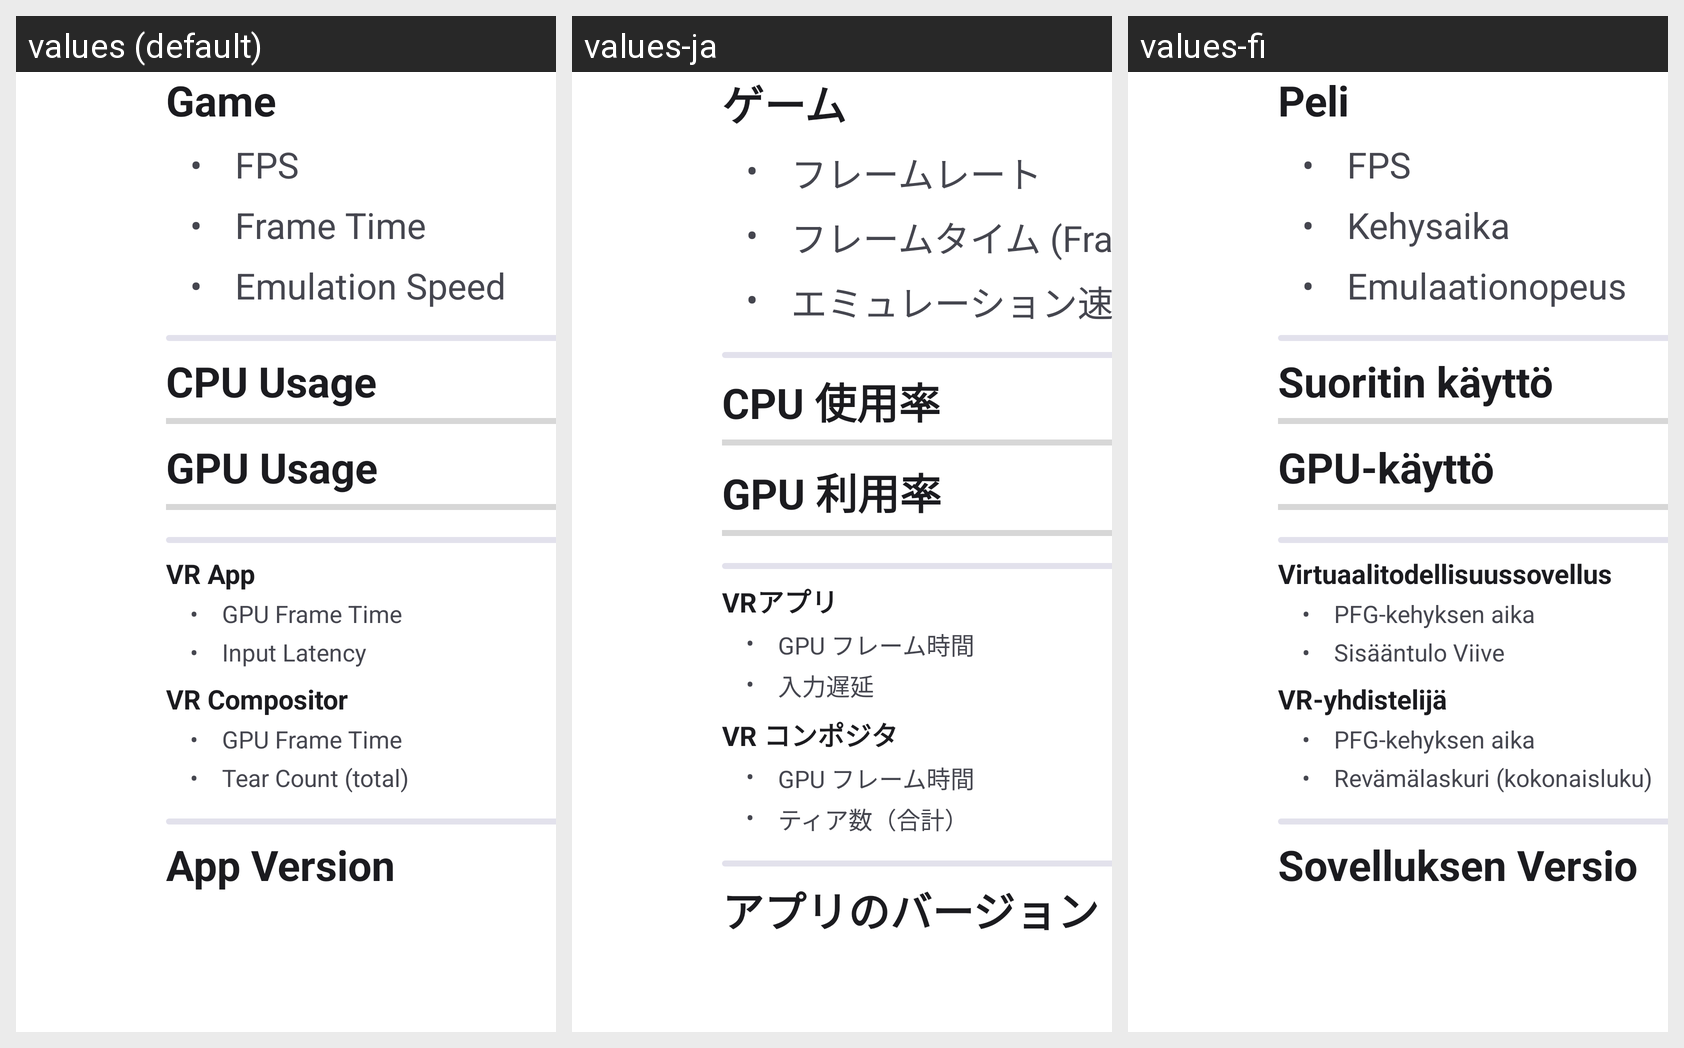

The same Android screen rendered under several of its app's locales, left to right. List the strings drawn on it with the default value and each locale's translation.
Android screen res/layout/vr_ribbon_stats_panel.xml rendered under 3 locales, left to right: values (default), values-ja, values-fi. Device: Nexus 5 (rendered at 1080×1920; each locale shown at half size, 540×960, under a caption strip naming it); theme Theme.MaterialComponents.DayNight.NoActionBar.
Other locales in the repository, not shown: values-de, values-es, values-fr, values-it, values-ko, values-nb, values-pt, values-ru, values-zh.
Strings drawn on this screen, with the default value and each locale's value (text and hints the layout hard-codes, and strings that could not be matched under every locale, appear in the picture but are not listed):

vr_stats_game_label
  values: Game
  values-ja: ゲーム
  values-fi: Peli

vr_stats_fps_label
  values: FPS
  values-ja: フレームレート
  values-fi: FPS  [not translated; the default value is used]

vr_stats_game_frame_time_label
  values: Frame Time
  values-ja: フレームタイム (Frame Time)
  values-fi: Kehysaika

vr_stats_emulation_speed_label
  values: Emulation Speed
  values-ja: エミュレーション速度
  values-fi: Emulaationopeus

vr_stats_cpu_util_label
  values: CPU Usage
  values-ja: CPU 使用率
  values-fi: Suoritin käyttö

vr_stats_gpu_util_label
  values: GPU Usage
  values-ja: GPU 利用率
  values-fi: GPU-käyttö

vr_stats_vr_app_label
  values: VR App
  values-ja: VRアプリ
  values-fi: Virtuaalitodellisuussovellus

vr_stats_gpu_frame_time_label
  values: GPU Frame Time
  values-ja: GPU フレーム時間
  values-fi: PFG-kehyksen aika

vr_stats_input_latency_label
  values: Input Latency
  values-ja: 入力遅延
  values-fi: Sisääntulo Viive

vr_stats_vr_compositor_label
  values: VR Compositor
  values-ja: VR コンポジタ
  values-fi: VR-yhdistelijä

vr_stats_comp_tear_count
  values: Tear Count (total)
  values-ja: ティア数（合計）
  values-fi: Revämälaskuri (kokonaisluku)

vr_stats_build_version_label
  values: App Version
  values-ja: アプリのバージョン
  values-fi: Sovelluksen Versio
